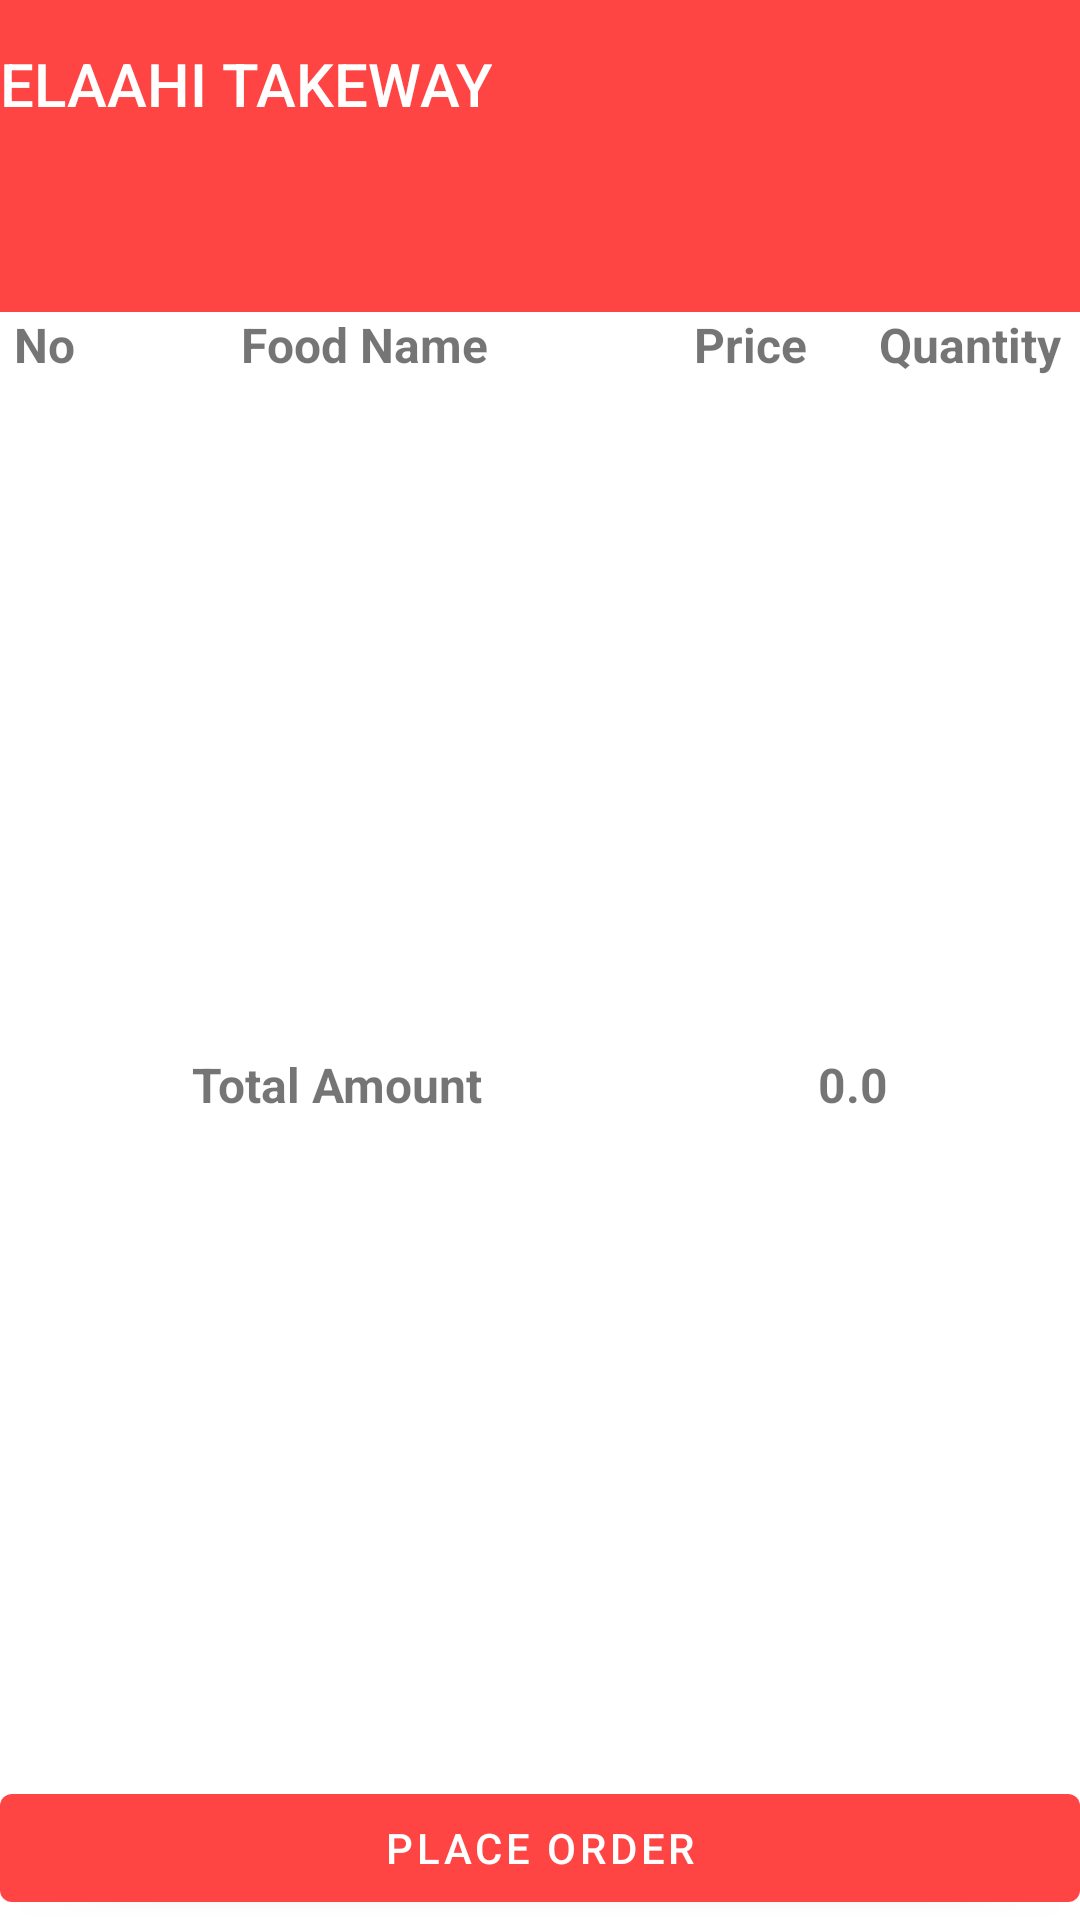

Layout XML and referenced resources for this Android screen:
<!-- AndroidManifest.xml: activity theme Theme.ELAAHITAKEWAY.NoActionBar -->
<!-- res/layout/activity_place_order.xml -->
<?xml version="1.0" encoding="utf-8"?>
<androidx.coordinatorlayout.widget.CoordinatorLayout xmlns:android="http://schemas.android.com/apk/res/android"
    xmlns:app="http://schemas.android.com/apk/res-auto"
    xmlns:tools="http://schemas.android.com/tools"
    android:layout_width="match_parent"
    android:layout_height="match_parent"
    tools:context=".homepage.order.PlaceOrderActivity">

    <LinearLayout
        android:layout_width="match_parent"
        android:layout_height="match_parent"
        android:orientation="vertical">

        <com.google.android.material.appbar.AppBarLayout
            android:layout_width="match_parent"
            android:layout_height="wrap_content"
            android:theme="@style/Theme.ELAAHITAKEWAY.AppBarOverlay">

            <TextView
                android:id="@+id/title"
                android:layout_width="wrap_content"
                android:layout_height="wrap_content"
                android:gravity="center"
                android:minHeight="?actionBarSize"
                android:padding="@dimen/appbar_padding"
                android:text="@string/app_name"
                android:textAppearance="@style/TextAppearance.Widget.AppCompat.Toolbar.Title" />

            <com.google.android.material.tabs.TabLayout
                android:id="@+id/tabs"
                android:layout_width="match_parent"
                android:layout_height="wrap_content"
                android:background="?attr/colorPrimary"
                app:tabSelectedTextColor="@color/black"
                app:tabTextColor="@color/white" />
        </com.google.android.material.appbar.AppBarLayout>

        <LinearLayout
            android:layout_width="match_parent"
            android:layout_height="wrap_content"
            android:orientation="horizontal">
            <TextView
                android:layout_width="match_parent"
                android:layout_height="wrap_content"
                android:text="No"
                android:gravity="center"
                android:textSize="16sp"
                android:layout_weight=".75"
                android:textStyle="bold"/>
            <TextView
                android:layout_width="match_parent"
                android:layout_height="wrap_content"
                android:text="Food Name"
                android:gravity="center"
                android:textSize="16sp"
                android:layout_weight=".4"
                android:textStyle="bold"/>
            <TextView
                android:layout_width="match_parent"
                android:layout_height="wrap_content"
                android:textSize="16sp"
                android:text="Price"
                android:gravity="center"
                android:layout_weight=".65"
                android:textStyle="bold"/>
            <TextView
                android:layout_width="match_parent"
                android:layout_height="wrap_content"
                android:textSize="16sp"
                android:text="Quantity"
                android:gravity="center"
                android:layout_weight=".65"
                android:textStyle="bold"/>

        </LinearLayout>
        <androidx.constraintlayout.widget.ConstraintLayout
            android:layout_width="match_parent"
            android:layout_height="match_parent">


            <androidx.recyclerview.widget.RecyclerView
                android:id="@+id/place_order_view"
                android:layout_width="match_parent"
                android:layout_height="0dp"

                android:layout_marginBottom="5dp"
                app:layout_constraintBottom_toTopOf="@+id/linearLayout2"
                app:layout_constraintEnd_toEndOf="parent"

                app:layout_constraintStart_toStartOf="parent"
                app:layout_constraintTop_toTopOf="parent">

            </androidx.recyclerview.widget.RecyclerView>


            <LinearLayout
                android:id="@+id/linearLayout2"
                android:layout_width="match_parent"
                android:layout_height="wrap_content"
                android:layout_margin="4dp"
                android:layout_marginTop="5dp"
                android:layout_marginBottom="5dp"
                android:orientation="horizontal"
                android:padding="4dp"
                app:layout_constraintBottom_toTopOf="@+id/linearLayout3"
                app:layout_constraintEnd_toEndOf="parent"
                app:layout_constraintStart_toStartOf="parent"
                app:layout_constraintTop_toBottomOf="@+id/place_order_view">

                <TextView
                    android:layout_width="wrap_content"
                    android:layout_height="wrap_content"
                    android:layout_weight=".5"
                    android:gravity="center"
                    android:text="Total Amount"
                    android:textSize="16sp"
                    android:textStyle="bold" />

                <TextView
                    android:id="@+id/total_amount"
                    android:layout_width="wrap_content"
                    android:layout_height="wrap_content"
                    android:layout_weight=".5"
                    android:gravity="center"
                    android:text="0.0"
                    android:textSize="16sp"
                    android:textStyle="bold" />
            </LinearLayout>

            <LinearLayout
                android:id="@+id/linearLayout3"
                android:layout_width="match_parent"
                android:layout_height="0dp"
                app:layout_constraintBottom_toTopOf="@+id/place_order_btn"
                app:layout_constraintEnd_toEndOf="parent"
                app:layout_constraintStart_toStartOf="parent"
                app:layout_constraintTop_toBottomOf="@+id/linearLayout2">

                <androidx.viewpager.widget.ViewPager
                    android:id="@+id/view_pager"
                    android:layout_width="match_parent"
                    android:layout_height="wrap_content"
                    android:layout_marginTop="5dp"
                    android:layout_marginBottom="10dp"
                    android:paddingBottom="10dp"
                    app:layout_behavior="@string/appbar_scrolling_view_behavior">

                </androidx.viewpager.widget.ViewPager>

            </LinearLayout>



            <Button
                android:id="@+id/place_order_btn"
                android:layout_width="match_parent"
                android:layout_height="wrap_content"
                android:text="PLACE ORDER"
                app:layout_constraintBottom_toBottomOf="parent"
                app:layout_constraintEnd_toEndOf="parent"
                app:layout_constraintStart_toStartOf="parent" />

        </androidx.constraintlayout.widget.ConstraintLayout>

    </LinearLayout>

</androidx.coordinatorlayout.widget.CoordinatorLayout>
<!-- resources referenced by this layout -->
<resources>
  <color name="black">#FF000000</color>
  <color name="white">#FFFFFFFF</color>
  <string name="app_name">ELAAHI TAKEWAY</string>
  <style name="Theme.ELAAHITAKEWAY.AppBarOverlay" parent="ThemeOverlay.AppCompat.Dark.ActionBar" />
  <style name="Theme.ELAAHITAKEWAY.NoActionBar">
          <item name="windowActionBar">false</item>
          <item name="windowNoTitle">true</item>
      </style>
</resources>
